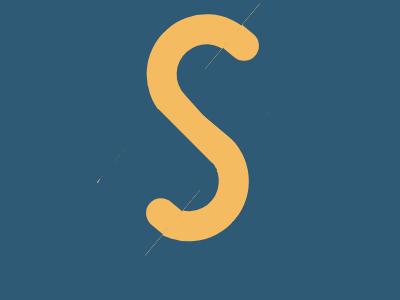

Write a web page that renders exactly this picture using CSS.

<!DOCTYPE html>
<html lang="en">
  <head>
    <meta charset="UTF-8" />
    <meta name="viewport" content="width=device-width, initial-scale=1.0" />
    <style>
      body {
        display: flex;
        background-color: #2f5a76;
      }
      .div {
        width: 120px;
        height: 235px;
        margin: auto;
        background: #2f5a76;
        position: relative;
      }

      .div::before {
        content: "";
        width: 60px;
        height: 100px;
        position: absolute;
        border-top: 30px solid #f5bb60;
        border-right: 30px solid #f5bb60;
        border-left: 30px solid #f5bb60;
        border-radius: 90px 90px 0 0;
        top: 5px;
        left: 10px;
        rotate: -42deg;
      }

      .div::after {
        content: "";
        width: 60px;
        height: 100px;
        position: absolute;
        border-top: 30px solid #f5bb60;
        border-right: 30px solid #f5bb60;
        border-left: 30px solid #f5bb60;
        border-radius: 90px 90px 0 0;
        bottom: 0;
        right: 15px;
        rotate: 130deg;
      }

      .div > div:first-child {
        width: 100%;
        height: 100%;
        position: relative;
      }

      .div > div:first-child::before {
        content: "";
        width: 80px;
        height: 30px;
        position: absolute;
        background-color: #2f5a76;
        bottom: 80px;
        left: -4px;
        z-index: 1;
        rotate: 45deg;
      }

      .div > div:first-child::after {
        content: "";
        width: 30px;
        height: 30px;
        position: absolute;
        background-color: #f5bb60;
        right: -75px;
        top: 13px;
        border-radius: 90px 90px 0 0;
        border-top: 55px solid #2f5a76;
        border-right: 55px solid #2f5a76;
        border-left: 55px solid #2f5a76;
        rotate: 130deg;
      }

      .div > div:nth-child(2) {
        width: 30px;
        height: 30px;
        position: absolute;
        background-color: #f5bb60;
        left: -70px;
        bottom: 5px;
        border-radius: 90px 90px 0 0;
        border-top: 55px solid #2f5a76;
        border-right: 55px solid #2f5a76;
        border-left: 55px solid #2f5a76;
        rotate: -50deg;
        z-index: 1;
      }
    </style>
    <title>15 Agustus 2024</title>
  </head>
  <body>
    <div class="div">
      <div></div>
      <div></div>
    </div>
  </body>
</html>
